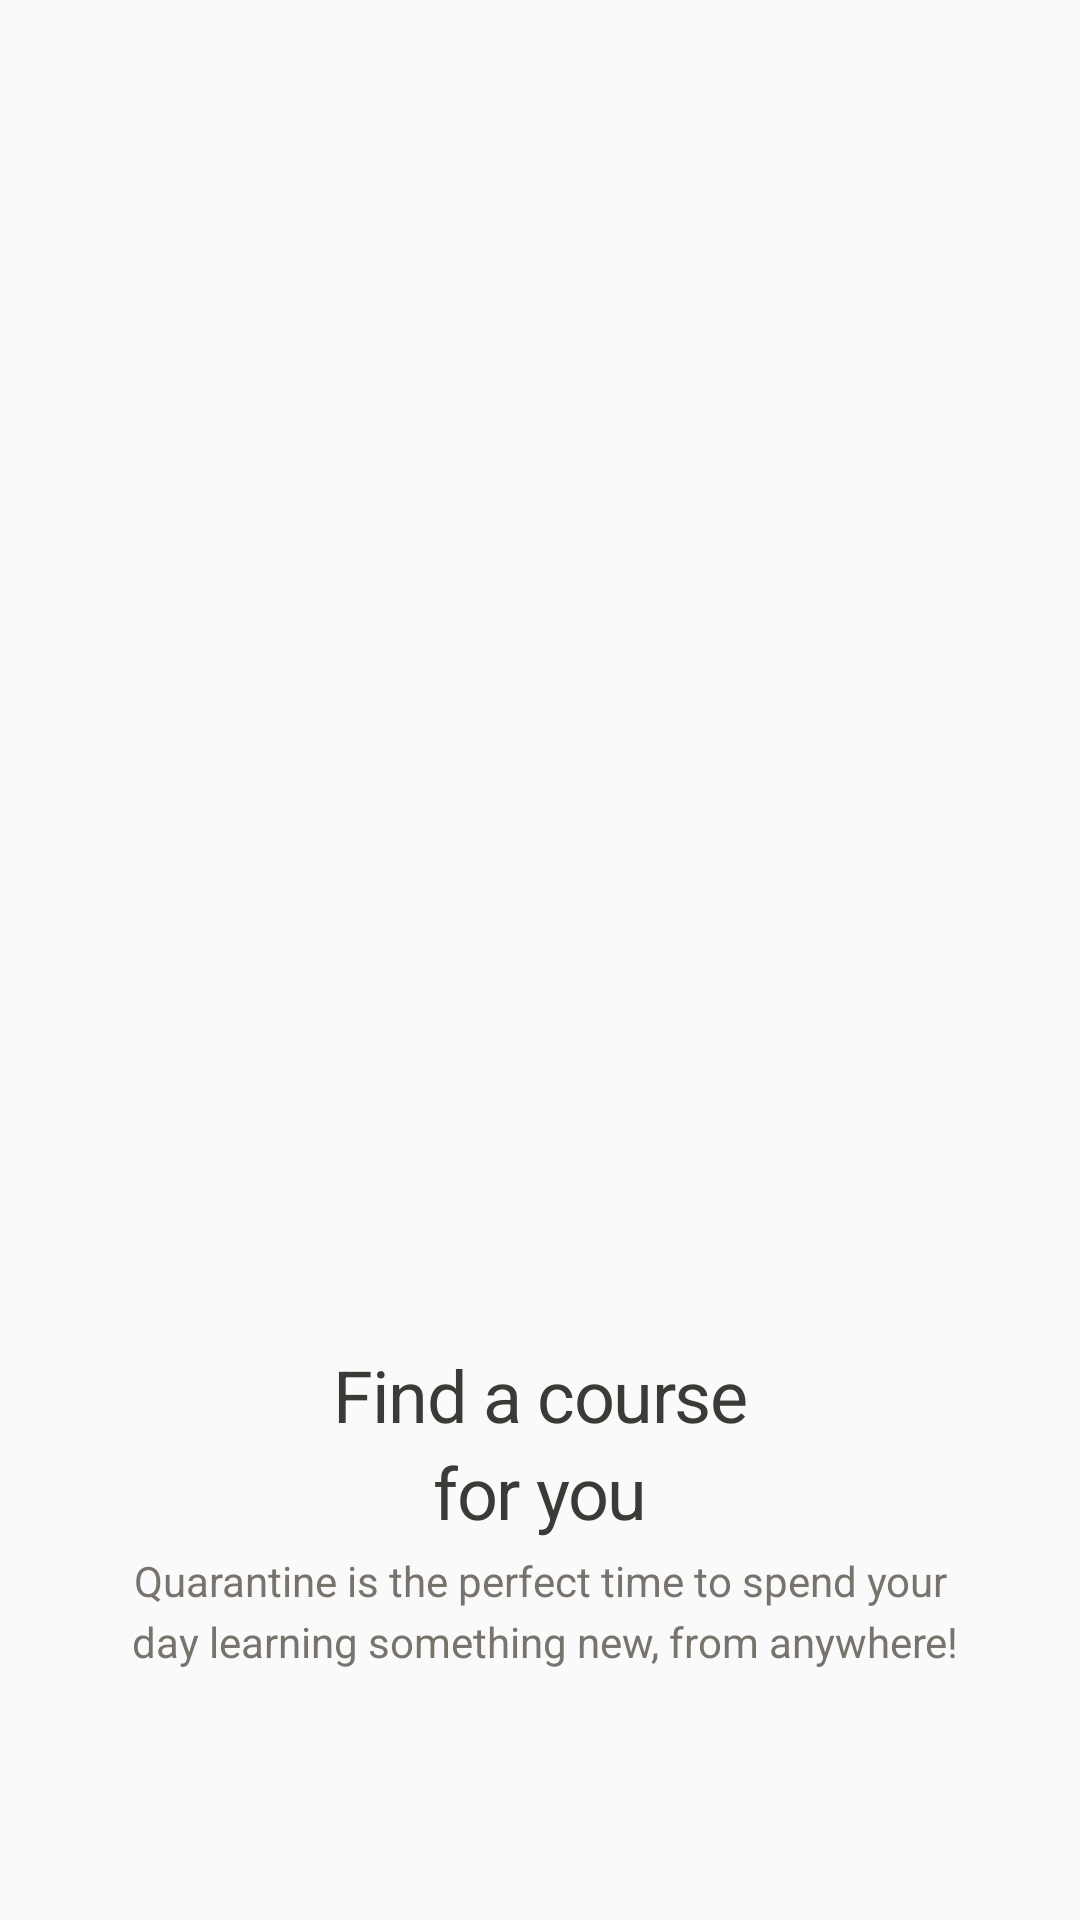

Produce the Android XML layout that renders to this screen, including the resource entries it uses.
<!-- AndroidManifest.xml: application theme Theme.DialogCheckInternetConnection -->
<!-- res/layout/onboarder_screen_layout.xml -->
<?xml version="1.0" encoding="utf-8"?>
<RelativeLayout
    xmlns:android="http://schemas.android.com/apk/res/android"
    android:layout_width="match_parent"
    android:layout_height="match_parent"
   >

    <RelativeLayout
        android:id="@+id/content"
        android:layout_width="match_parent"
        android:layout_height="445dp"
        android:layout_alignParentStart="true"
        android:layout_alignParentTop="true"
        android:layout_marginTop="160dp"

        >
        <RelativeLayout
            android:layout_width="match_parent"
            android:layout_height="144dp"
            android:layout_alignParentStart="true"
            android:layout_alignParentTop="true"
            android:layout_marginTop="279.5dp"
            >
            <TextView
                android:id="@+id/text_desc"
                android:layout_width="0dp"
                android:layout_height="64dp"
                android:layout_alignParentStart="true"
                android:layout_alignParentEnd="true"
                android:layout_alignParentTop="true"
                android:layout_marginTop="80dp"
                android:text="@string/body_text"
                android:textAppearance="@style/body_text"
                android:lineSpacingExtra="4sp"
                android:translationY="-2.21sp"
                android:gravity="center_horizontal|top"
                />
            <TextView
                android:id="@+id/text_title"
                android:layout_width="0dp"
                android:layout_height="72dp"
                android:layout_alignParentStart="true"
                android:layout_alignParentEnd="true"
                android:layout_alignParentTop="true"
                android:text="@string/text"
                android:textAppearance="@style/text"
                android:lineSpacingExtra="4sp"
                android:translationY="1.78sp"
                android:gravity="center_horizontal|bottom"
                />



        </RelativeLayout>

            <ImageView
                android:id="@+id/image_pager"
                android:layout_width="match_parent"
                android:layout_height="264dp"
                android:layout_alignParentStart="true"
                android:layout_alignParentTop="true"
                android:layout_marginTop="-0.5dp"
                />

    </RelativeLayout>
</RelativeLayout>
<!-- resources referenced by this layout -->
<resources>
  <string name="body_text">
  Quarantine is the perfect time to spend your\n day learning something new, from anywhere!
  </string>
  <string name="text">
  
  Find a course\nfor you
  </string>
  <style name="body_text">
  
          <item name="android:textSize">
              14sp
          </item>
  
          <item name="android:textColor">
              #78746D
          </item>
  
      </style>
  <style name="text">
  
          <item name="android:textSize">
              24sp
          </item>
  
          <item name="android:letterSpacing" tools:targetApi="lollipop">
              -0.02
          </item>
  
          <item name="android:textColor">
              #3C3A36
          </item>
  
      </style>
  <style name="Theme.DialogCheckInternetConnection" parent="Theme.AppCompat.Light.NoActionBar">
          
          <item name="colorPrimary">@color/purple_500</item>
          <item name="colorPrimaryVariant">@color/purple_700</item>
          <item name="colorOnPrimary">@color/white</item>
          
          <item name="colorSecondary">@color/teal_200</item>
          <item name="colorSecondaryVariant">@color/teal_700</item>
          <item name="colorOnSecondary">@color/black</item>
          
          <item name="android:statusBarColor" tools:targetApi="l">?attr/colorPrimaryVariant</item>
          
      </style>
  <color name="purple_500">#E3562A</color>
  <color name="purple_700">#DF653E</color>
  <color name="white">#FFFFFFFF</color>
  <color name="teal_200">#65AAEA</color>
  <color name="teal_700">#3C3A36</color>
  <color name="black">#FF000000</color>
</resources>
